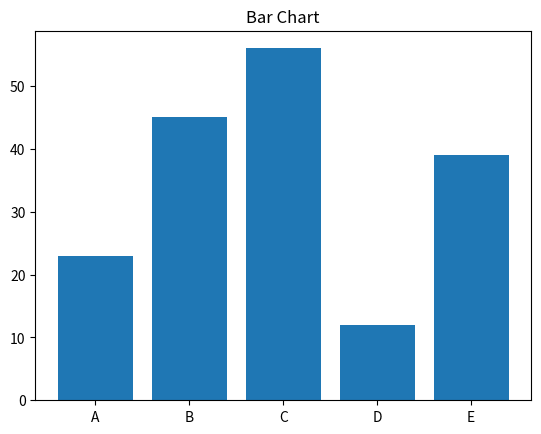

The matplotlib source for this figure:
import matplotlib.pyplot as plt

categories = ['A', 'B', 'C', 'D', 'E']
values = [23, 45, 56, 12, 39]

plt.bar(categories, values)
plt.title("Bar Chart")
plt.show()
